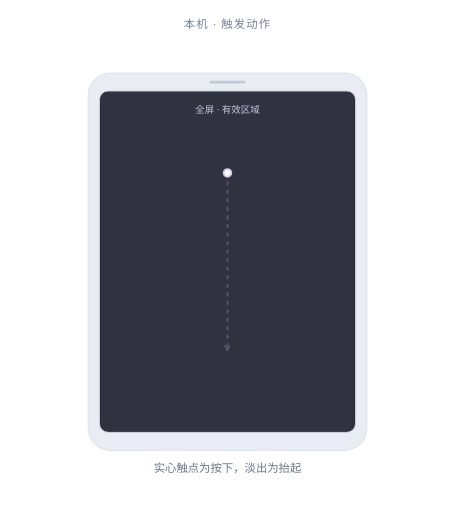
t = 0.00 s
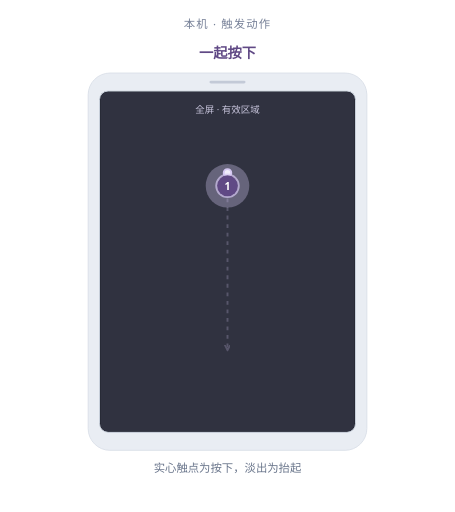
t = 0.54 s
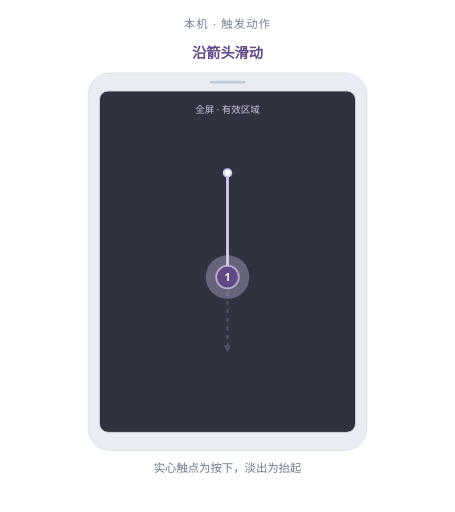
t = 1.07 s
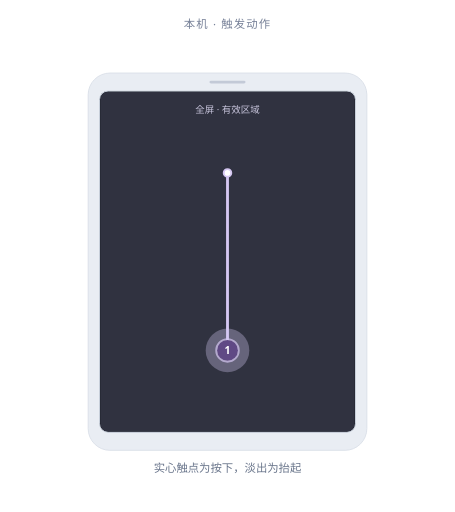
t = 1.61 s
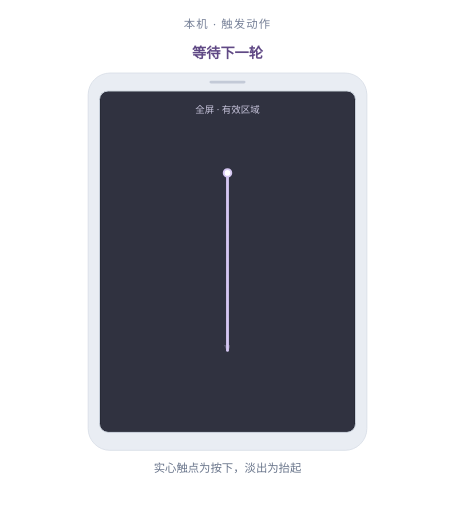
t = 2.14 s
t = 2.26 s: frame unchanged from t = 2.14 s, image omitted

The animated SVG that drew these frames (rendered in a browser with its animation timeline set to each time). Animation: 9 SMIL elements (animate=8,animateTransform=1); one cycle of 3.20 s, repeats indefinitely.

<svg xmlns="http://www.w3.org/2000/svg" viewBox="0 0 480 540" role="img" aria-labelledby="motion-1-swipe-down-title motion-1-swipe-down-desc" data-demo="motion:1:swipe_down"><title id="motion-1-swipe-down-title">单指下滑</title><desc id="motion-1-swipe-down-desc">一根手指按下后一起下滑，到达终点后全部抬起。 动画为教学慢放，实心触点表示按下，触点淡出表示抬起。</desc><style>text{font-family:"Segoe UI","Microsoft YaHei",sans-serif} .accent{fill:var(--accent,#604985)} .trace{stroke:var(--soft,#d5c7f2)} .soft{fill:var(--soft,#d5c7f2)}</style><defs><marker id="motion-1-swipe-down-arrow" markerWidth="8" markerHeight="8" refX="6" refY="3" orient="auto" markerUnits="userSpaceOnUse"><path d="M0 0 L6 3 L0 6" fill="none" stroke="var(--soft,#d5c7f2)" stroke-width="1.8" stroke-linecap="round" stroke-linejoin="round"/></marker></defs><text x="240" y="30" text-anchor="middle" fill="#778198" font-size="12" letter-spacing="1.2">本机 · 触发动作</text><rect x="93" y="77" width="294" height="398" rx="23" fill="#e9edf3" stroke="#dbe1e9"/><rect x="105" y="96" width="270" height="360" rx="9" fill="#171b25" stroke="#cfd6e1"/><rect x="221" y="85" width="38" height="3" rx="1.5" fill="#c3cad7"/><rect x="106" y="97" width="268" height="358" rx="7" class="soft" opacity=".13"/><text x="240" y="119" text-anchor="middle" fill="#c8c5dc" font-size="10">全屏 · 有效区域</text><path d="M 240 182.4 L 240 369.6" class="trace" fill="none" opacity=".24" stroke-width="2" stroke-dasharray="4 5" marker-end="url(#motion-1-swipe-down-arrow)"/><path d="M 240 182.4 L 240 369.6" class="trace" fill="none" stroke-width="3" stroke-linecap="round" pathLength="1" stroke-dasharray="1" stroke-dashoffset="1"><animate attributeName="stroke-dashoffset" values="1;1;0;0;1" keyTimes="0;0.1437;0.4688;0.9844;1" dur="3.2s" repeatCount="indefinite" calcMode="linear"/></path><circle cx="240" cy="182.4" r="4" fill="white" class="trace" stroke-width="2"/><g class="contact" data-contact="1" transform="translate(240 182.4)"><animateTransform attributeName="transform" type="translate" values="240 182.4;240 182.4;240 369.6;240 369.6" keyTimes="0;0.1437;0.4688;1" dur="3.2s" repeatCount="indefinite" calcMode="linear"/><animate attributeName="opacity" values="0;0;1;1;0;0" keyTimes="0;0.0875;0.1437;0.5375;0.6062;1" dur="3.2s" repeatCount="indefinite" calcMode="linear"/><circle r="12" fill="white" class="trace" stroke-width="1.8" opacity=".7"/><g class="pressed"><animate attributeName="opacity" values="0;1;0;0" keyTimes="0;0.1437;0.5125;1" dur="3.2s" repeatCount="indefinite" calcMode="discrete"/><circle r="23" class="soft" opacity=".33"/><circle r="11" class="accent"/><text y="4" fill="white" font-size="11" font-weight="600" text-anchor="middle">1</text></g></g><text x="240" y="498" fill="#69758b" font-size="12" text-anchor="middle">实心触点为按下，淡出为抬起</text><text x="240" y="61" text-anchor="middle" class="accent" font-size="15" font-weight="600" opacity="0">准备<animate attributeName="opacity" values="0;1;0;0" keyTimes="0;0.0375;0.1437;1" dur="3.2s" repeatCount="indefinite" calcMode="discrete"/></text><text x="240" y="61" text-anchor="middle" class="accent" font-size="15" font-weight="600" opacity="0">一起按下<animate attributeName="opacity" values="0;1;0;0" keyTimes="0;0.1437;0.2062;1" dur="3.2s" repeatCount="indefinite" calcMode="discrete"/></text><text x="240" y="61" text-anchor="middle" class="accent" font-size="15" font-weight="600" opacity="0">沿箭头滑动<animate attributeName="opacity" values="0;1;0;0" keyTimes="0;0.2062;0.4688;1" dur="3.2s" repeatCount="indefinite" calcMode="discrete"/></text><text x="240" y="61" text-anchor="middle" class="accent" font-size="15" font-weight="600" opacity="0">全部抬起<animate attributeName="opacity" values="0;1;0;0" keyTimes="0;0.5125;0.6562;1" dur="3.2s" repeatCount="indefinite" calcMode="discrete"/></text><text x="240" y="61" text-anchor="middle" class="accent" font-size="15" font-weight="600" opacity="0">等待下一轮<animate attributeName="opacity" values="0;1;0;0" keyTimes="0;0.6687;0.9844;1" dur="3.2s" repeatCount="indefinite" calcMode="discrete"/></text></svg>
